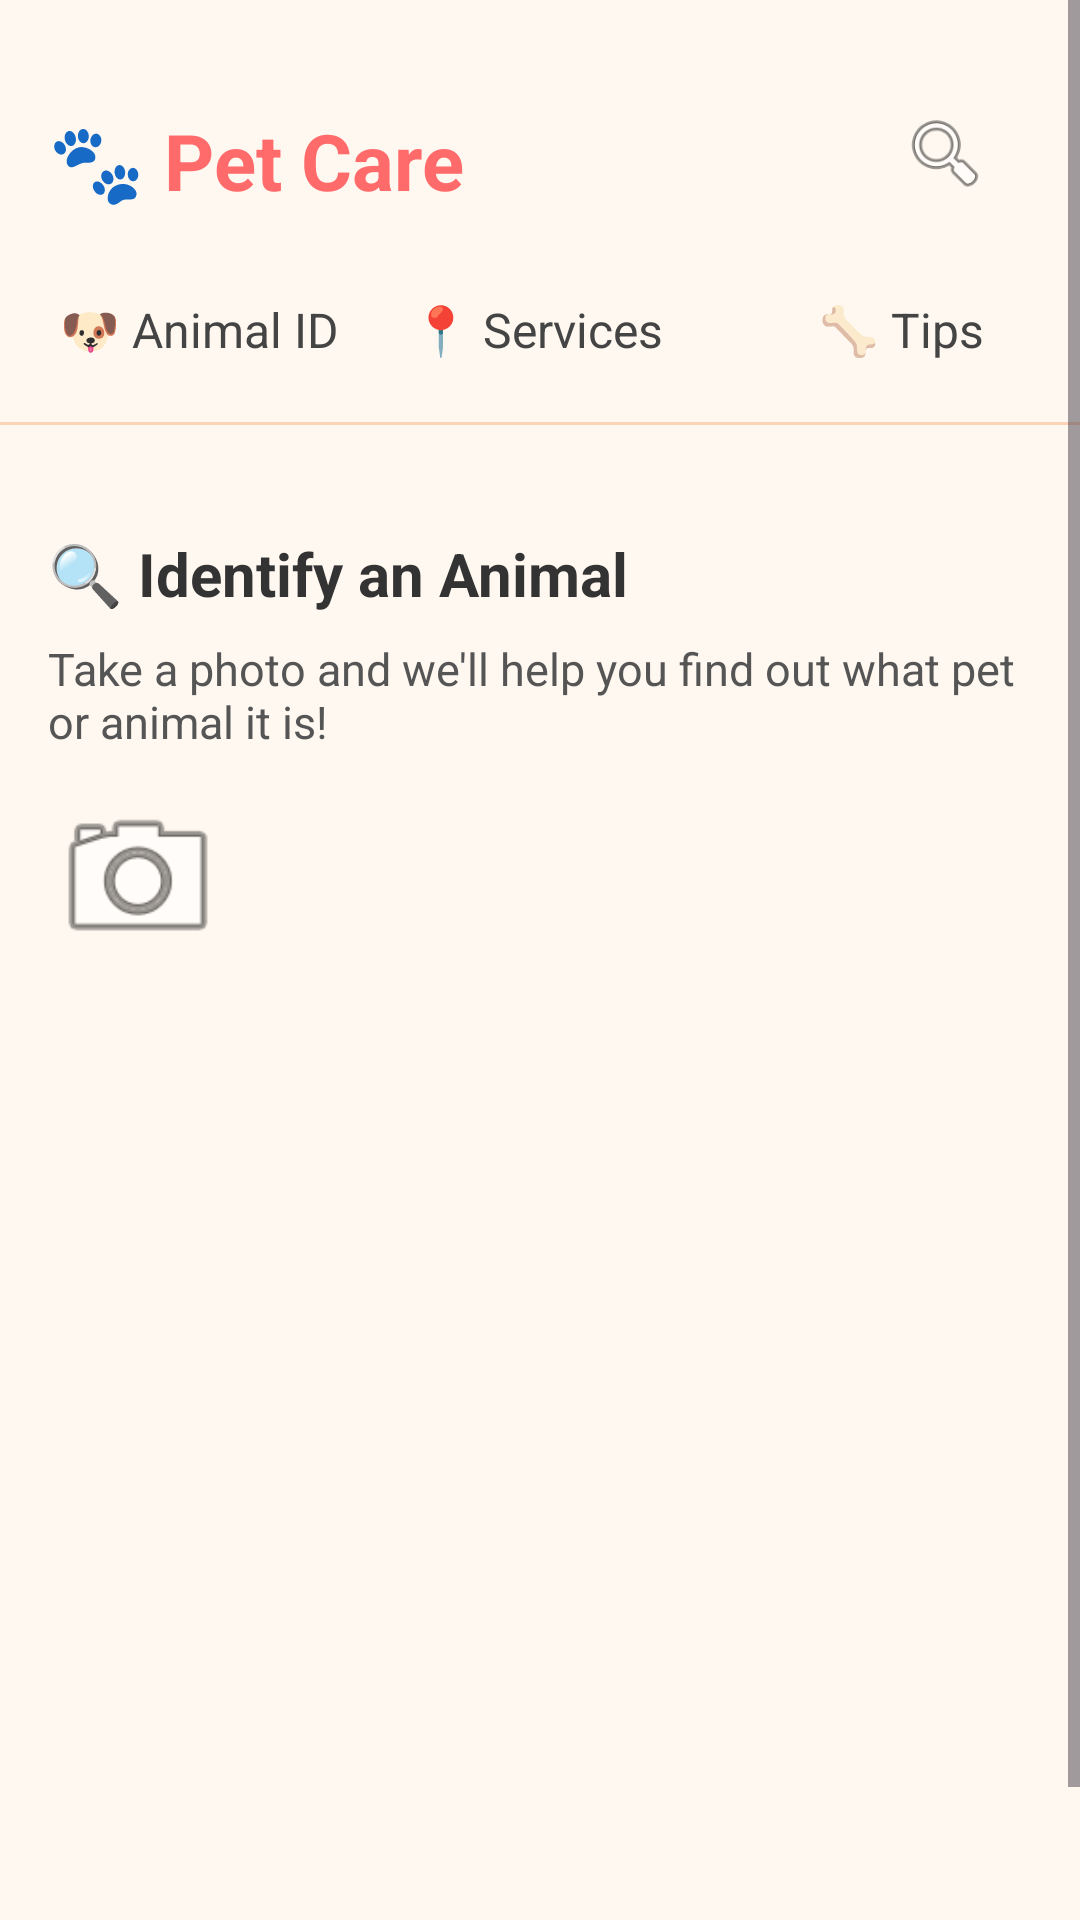

Layout XML and referenced resources for this Android screen:
<!-- AndroidManifest.xml: application theme Theme.RosolPets -->
<!-- res/layout/activity_id.xml -->
<ScrollView xmlns:android="http://schemas.android.com/apk/res/android"
    android:layout_width="wrap_content"
    android:layout_height="match_parent"
    android:background="#FFF8F0">

    <LinearLayout
        android:layout_width="match_parent"
        android:layout_height="wrap_content"
        android:layout_marginTop="20dp"
        android:orientation="vertical">

        
        <RelativeLayout
            android:layout_width="match_parent"
            android:layout_height="wrap_content"
            android:padding="16dp">

            <TextView
                android:id="@+id/tv_app_title"
                android:layout_width="wrap_content"
                android:layout_height="wrap_content"
                android:layout_alignParentLeft="true"
                android:text="🐾 Pet Care"
                android:textColor="#FF6B6B"
                android:textSize="26sp"
                android:textStyle="bold" />

            <ImageView
                android:id="@+id/iv_search_icon"
                android:layout_width="30dp"
                android:layout_height="30dp"
                android:layout_alignParentRight="true"
                android:layout_marginRight="14dp"
                android:src="@android:drawable/ic_menu_search" />
        </RelativeLayout>

        
        <HorizontalScrollView
            android:layout_width="match_parent"
            android:layout_height="wrap_content"
            android:paddingStart="8dp"
            android:paddingEnd="8dp"
            android:scrollbars="none">

            <LinearLayout
                android:layout_width="wrap_content"
                android:layout_height="wrap_content"
                android:orientation="horizontal">

                <TextView
                    android:id="@+id/tv_tab_animal_id"
                    android:layout_width="wrap_content"
                    android:layout_height="wrap_content"
                    android:background="@drawable/ic_launcher_foreground"
                    android:padding="12dp"
                    android:text="🐶 Animal ID"
                    android:textColor="#444"
                    android:textSize="16sp" />

                <TextView
                    android:id="@+id/tv_tab_services"
                    android:layout_width="136dp"
                    android:layout_height="wrap_content"
                    android:padding="12dp"
                    android:text="📍 Services"
                    android:textColor="#444"
                    android:textSize="16sp" />

                <TextView
                    android:id="@+id/tv_tab_tips"
                    android:layout_width="162dp"
                    android:layout_height="wrap_content"
                    android:padding="12dp"
                    android:text="🦴 Tips"
                    android:textColor="#444"
                    android:textSize="16sp" />
            </LinearLayout>
        </HorizontalScrollView>

        
        <View
            android:id="@+id/view_separator"
            android:layout_width="match_parent"
            android:layout_height="1dp"
            android:layout_marginTop="8dp"
            android:background="#FFD3B6" />

        
        

        

        

        
        <LinearLayout
            android:id="@+id/ll_identify_animal_section"
            android:layout_width="match_parent"
            android:layout_height="wrap_content"
            android:layout_marginTop="20dp"
            android:orientation="vertical"
            android:padding="16dp">

            <TextView
                android:id="@+id/tv_identify_animal_title"
                android:layout_width="wrap_content"
                android:layout_height="wrap_content"
                android:text="🔍 Identify an Animal"
                android:textColor="#333"
                android:textSize="20sp"
                android:textStyle="bold" />

            <TextView
                android:id="@+id/tv_identify_animal_description"
                android:layout_width="match_parent"
                android:layout_height="wrap_content"
                android:layout_marginTop="8dp"
                android:text="Take a photo and we'll help you find out what pet or animal it is!"
                android:textColor="#555"
                android:textSize="15sp" />

            <ImageView
                android:id="@+id/iv_camera_icon"
                android:layout_width="60dp"
                android:layout_height="60dp"
                android:layout_marginTop="12dp"
                android:contentDescription="Camera"
                android:src="@android:drawable/ic_menu_camera" />
        </LinearLayout>

        <LinearLayout
            android:id="@+id/ll_bottom_navigation"
            android:layout_width="match_parent"
            android:layout_height="match_parent"
            android:layout_marginTop="310dp"
            android:background="#FFE4E1"
            android:orientation="horizontal"
            android:padding="10dp"
            android:weightSum="4">

            <TextView
                android:layout_width="155dp"
                android:layout_height="wrap_content"
                android:layout_weight="1"
                android:gravity="center"
                android:text="🏠\nHome"
                android:textColor="#000"
                android:textSize="14sp" />

            <TextView
                android:id="@+id/tv_profile"
                android:layout_width="242dp"
                android:layout_height="wrap_content"
                android:layout_weight="1"
                android:gravity="center"
                android:text="👤\nProfile"
                android:textColor="#000"
                android:textSize="14sp" />
        </LinearLayout>

    </LinearLayout>
</ScrollView>
<!-- resources referenced by this layout -->
<resources>
  <style name="Theme.RosolPets" parent="Base.Theme.RosolPets" />
  <style name="Base.Theme.RosolPets" parent="Theme.Material3.DayNight.NoActionBar">
          
          
      </style>
</resources>
